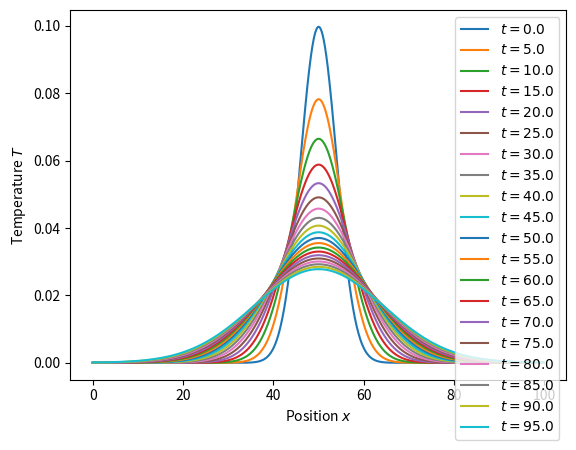

Generate this figure with matplotlib:
import matplotlib.pyplot as plt
import matplotlib.cm as cm 
import numpy as np


def second_derivative(T, dx):
    return (np.roll(T, 1) - 2*T + np.roll(T, -1))/dx**2

def time_marching(T, alpha, sources, dx, dt):
    return T + (alpha*second_derivative(T, dx) + sources)*dt


### Spatial grid and the time increment
nx = 1000 # Number of grid points
dx = 0.1 # Grid spacing (delta x in the above equations)
nt = 10000 # Number of time integration steps
dt = 0.001 # Time step (delta t in the above equations)
alpha = 1 # Transport coefficient 

### Initial condition: Gaussian temperature profile
x = np.linspace(0, (nx-1)*dx, nx)
sigma0 = 40*dx
mu = nx*dx/2
T = np.exp(-(x-mu)**2/(2*sigma0**2))/(np.sqrt(2*np.pi)*sigma0)

nt *= 10 # We'll run this five times as long as the above propagation simulation
sources = np.zeros_like(T)

for t in range(nt):
    T = time_marching(T, alpha, sources, dx, dt)
    if t % (nt // 20) == 0:
        plt.plot(x, T, '-', label=f'$t={t*dt}$')
plt.figure(1)
plt.legend(loc='best')
plt.xlabel('Position $x$')
plt.ylabel('Temperature $T$')
